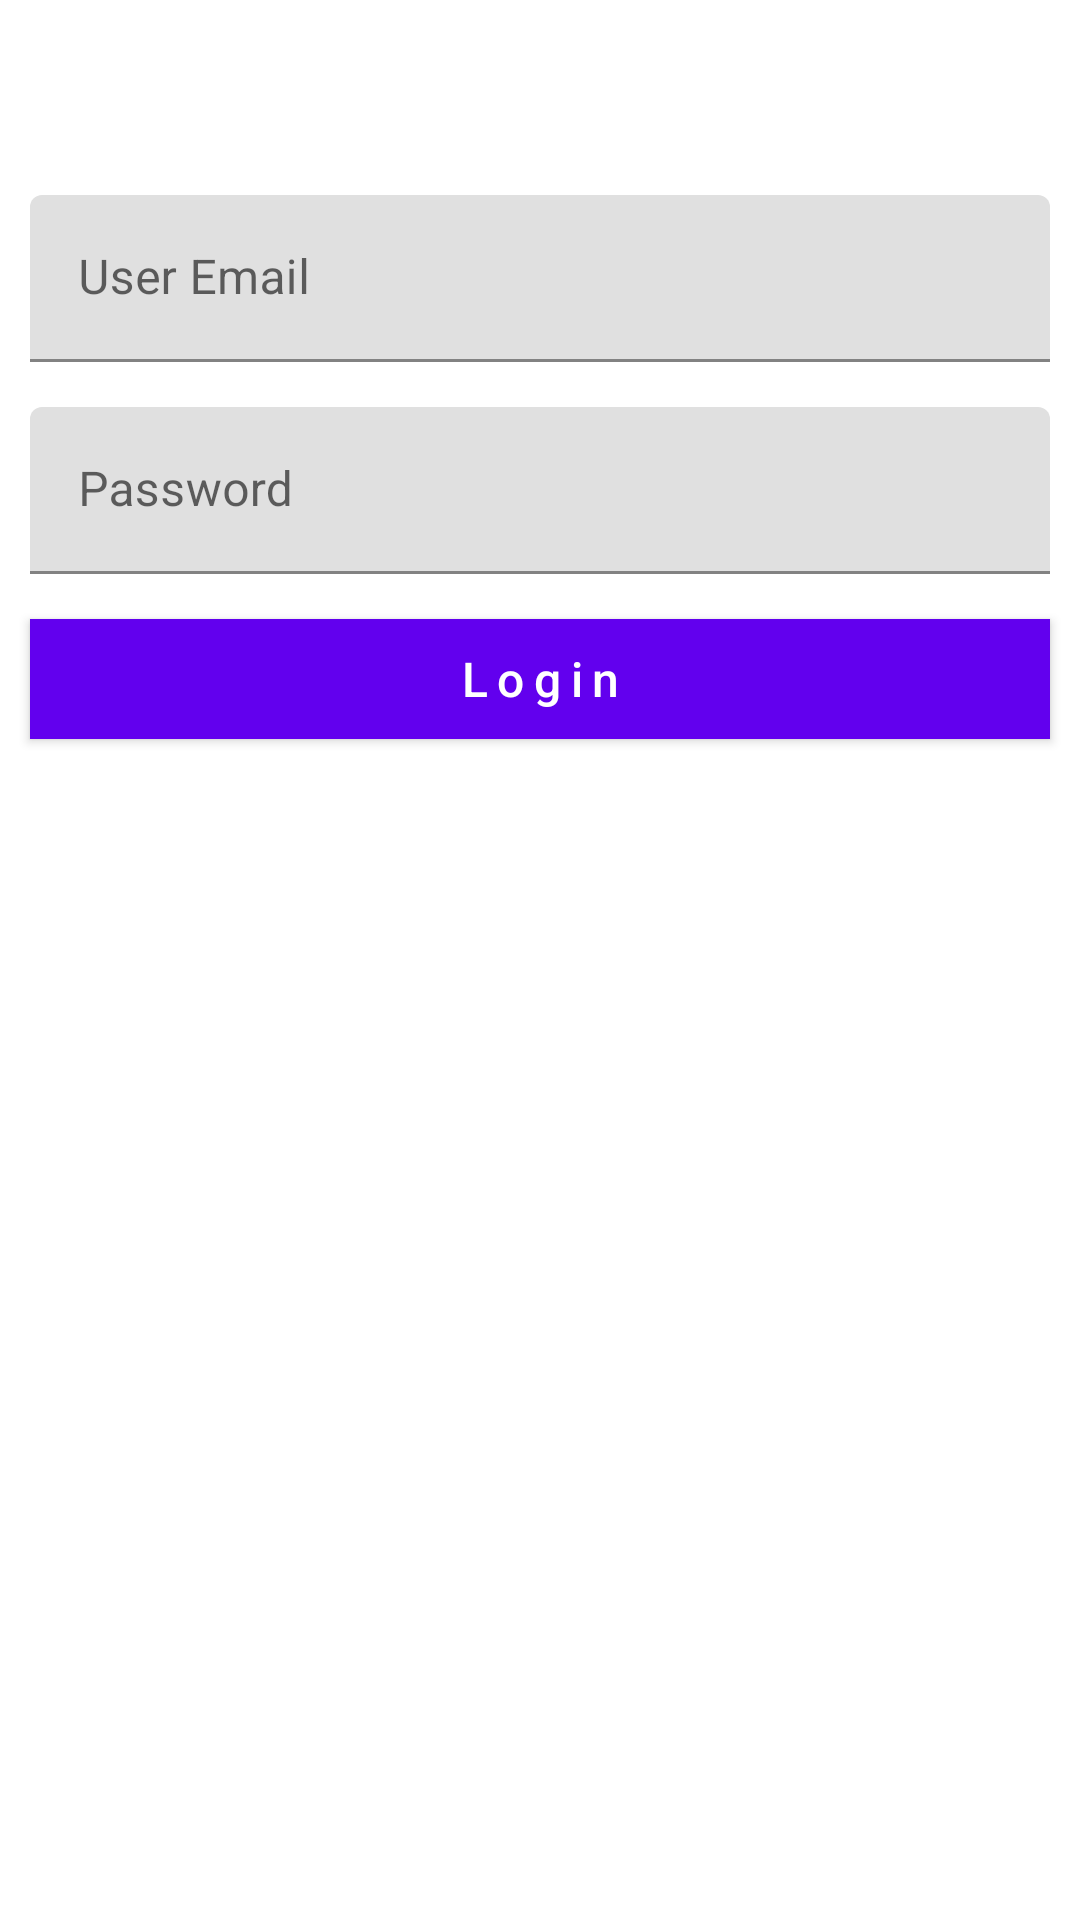

Write the Android layout XML for this screen, with the resource values it uses.
<!-- AndroidManifest.xml: application theme Theme.GreenHouse -->
<!-- res/layout/activity_login.xml -->
<?xml version="1.0" encoding="utf-8"?>
<LinearLayout xmlns:android="http://schemas.android.com/apk/res/android"
    xmlns:app="http://schemas.android.com/apk/res-auto"
    xmlns:tools="http://schemas.android.com/tools"
    android:layout_width="match_parent"
    android:layout_height="match_parent"
    android:orientation="vertical"
    tools:context=".AllActivity.LoginActivity">




    <ImageView
        android:layout_width="wrap_content"
        android:layout_height="wrap_content"
        android:layout_marginTop="50dp"
        android:src="@drawable/dummy"
        />





    <com.google.android.material.textfield.TextInputLayout
        android:id="@+id/emailfield"
        android:layout_width="match_parent"
        android:layout_height="wrap_content"
        android:layout_marginLeft="10dp"
        android:layout_marginRight="10dp"
        android:layout_marginTop="15dp"
        android:hint="@string/Email">

        <com.google.android.material.textfield.TextInputEditText
            android:layout_width="match_parent"
            android:layout_height="wrap_content"
            android:id="@+id/emailbox"
            />

    </com.google.android.material.textfield.TextInputLayout>


    <com.google.android.material.textfield.TextInputLayout
        android:id="@+id/textField"
        android:layout_width="match_parent"
        android:layout_height="wrap_content"
        android:layout_marginTop="15dp"
        android:layout_marginLeft="10dp"
        android:layout_marginRight="10dp"
        android:hint="@string/password">

        <com.google.android.material.textfield.TextInputEditText
            android:layout_width="match_parent"
            android:layout_height="wrap_content"
            android:id="@+id/passwordbox"
            />

    </com.google.android.material.textfield.TextInputLayout>


    <androidx.appcompat.widget.AppCompatButton
        android:layout_width="match_parent"
        android:layout_height="40dp"
        android:text="Login"
        android:textAllCaps="false"
        android:layout_marginTop="15dp"
        android:id="@+id/login"
        android:textSize="16dp"
        android:letterSpacing="0.2"
        android:background="@color/purple_500"
        android:textColor="@color/white"
        android:layout_marginRight="10dp"
        android:layout_marginLeft="10dp"
        />

</LinearLayout>
<!-- resources referenced by this layout -->
<resources>
  <string name="Email">User Email</string>
  <string name="password">Password</string>
  <style name="Theme.GreenHouse" parent="Theme.MaterialComponents.DayNight.NoActionBar">
          
          <item name="colorPrimary">@color/purple_500</item>
          <item name="colorPrimaryVariant">@color/purple_700</item>
          <item name="colorOnPrimary">@color/white</item>
          
          <item name="colorSecondary">@color/teal_200</item>
          <item name="colorSecondaryVariant">@color/teal_700</item>
          <item name="colorOnSecondary">@color/black</item>
          
          <item name="android:statusBarColor" tools:targetApi="l">?attr/colorPrimaryVariant</item>
          
      </style>
  <!-- not gathered from this repository: default colours our renderer supplied (Android Studio template values) -->
  <color name="purple_500">#FF6200EE</color>
  <color name="purple_700">#FF3700B3</color>
  <color name="teal_200">#FF03DAC5</color>
  <color name="teal_700">#FF018786</color>
  <color name="black">#FF000000</color>
  <color name="white">#FFFFFFFF</color>
</resources>
